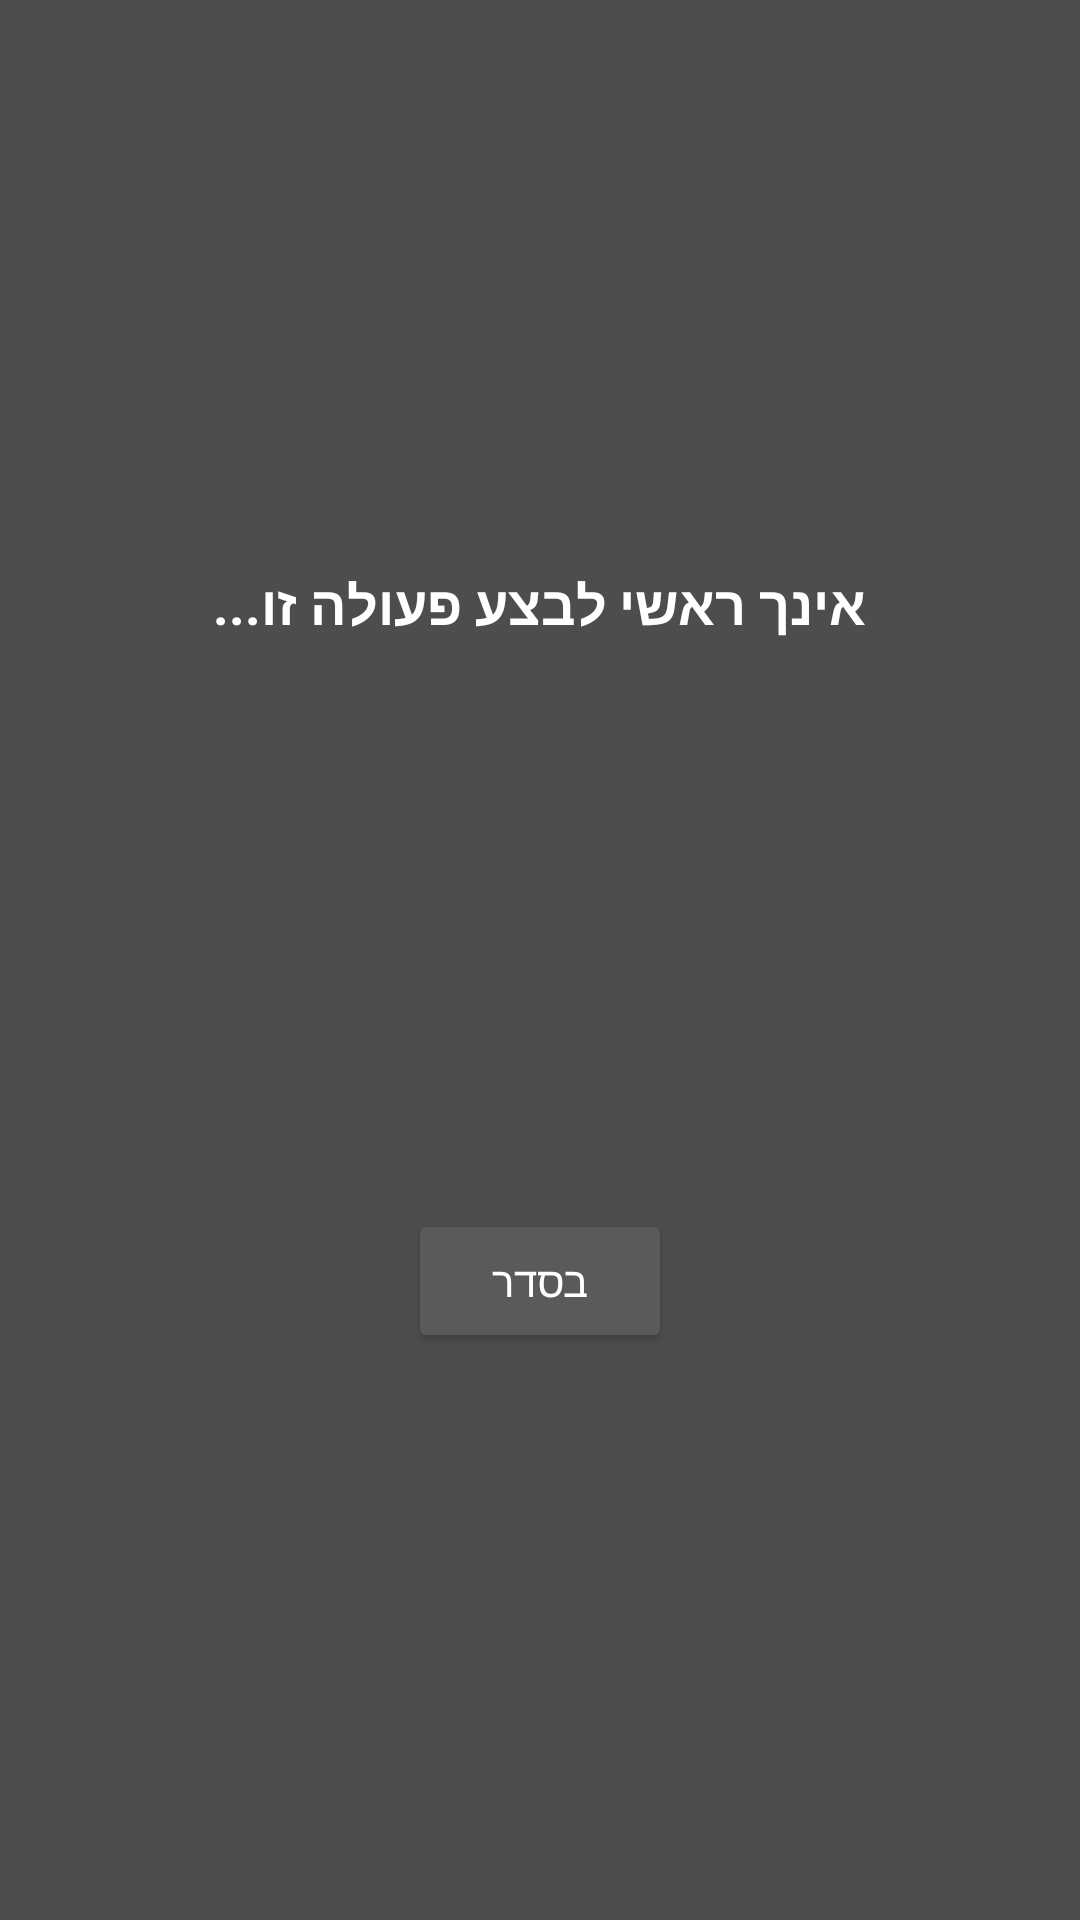

Layout XML and referenced resources for this Android screen:
<!-- AndroidManifest.xml: application theme Theme.ArmyControl -->
<!-- res/layout/m_alert_user_no_clearance.xml -->
<?xml version="1.0" encoding="utf-8"?>
<androidx.constraintlayout.widget.ConstraintLayout
    xmlns:android="http://schemas.android.com/apk/res/android"
    xmlns:app="http://schemas.android.com/apk/res-auto"
    xmlns:tools="http://schemas.android.com/tools"
    android:layout_width="300dp"
    android:layout_height="200dp"
    android:background="@color/darkGray"
    >

    <Button
        android:id="@+id/okButton"
        android:layout_width="wrap_content"
        android:layout_height="wrap_content"
        android:layout_marginBottom="16dp"
        android:text="בסדר"
        app:layout_constraintBottom_toBottomOf="parent"
        app:layout_constraintEnd_toEndOf="parent"
        app:layout_constraintStart_toStartOf="parent"
        app:layout_constraintTop_toBottomOf="@+id/alertTextTV" />

    <TextView
        android:id="@+id/alertTextTV"
        android:layout_width="0dp"
        android:layout_height="wrap_content"
        android:layout_marginStart="16dp"
        android:layout_marginTop="16dp"
        android:layout_marginEnd="16dp"
        android:layout_marginBottom="16dp"
        android:gravity="center"
        android:text="אינך ראשי לבצע פעולה זו..."
        android:textColor="@color/white"
        android:textSize="18sp"
        android:textStyle="bold"
        app:layout_constraintBottom_toTopOf="@+id/okButton"
        app:layout_constraintEnd_toEndOf="parent"
        app:layout_constraintStart_toStartOf="parent"
        app:layout_constraintTop_toTopOf="parent" />
</androidx.constraintlayout.widget.ConstraintLayout>
<!-- resources referenced by this layout -->
<resources>
  <color name="darkGray">#4d4d4d</color>
  <color name="white">#FFFFFFFF</color>
  <style name="Theme.ArmyControl" parent="Theme.MaterialComponents.NoActionBar">
          
          <item name="colorPrimary">@color/orange</item>
          <item name="colorPrimaryVariant">@color/purple_700</item>
          <item name="colorOnPrimary">@color/white</item>
          
          <item name="colorSecondary">@color/orange</item>
          <item name="colorSecondaryVariant">@color/teal_700</item>
          <item name="colorOnSecondary">@color/black</item>
          
          <item name="android:statusBarColor" tools:targetApi="l">@color/black</item>
          
      </style>
  <color name="orange">#b78528</color>
  <color name="purple_700">#FF3700B3</color>
  <color name="teal_700">#FF018786</color>
  <color name="black">#FF000000</color>
</resources>
